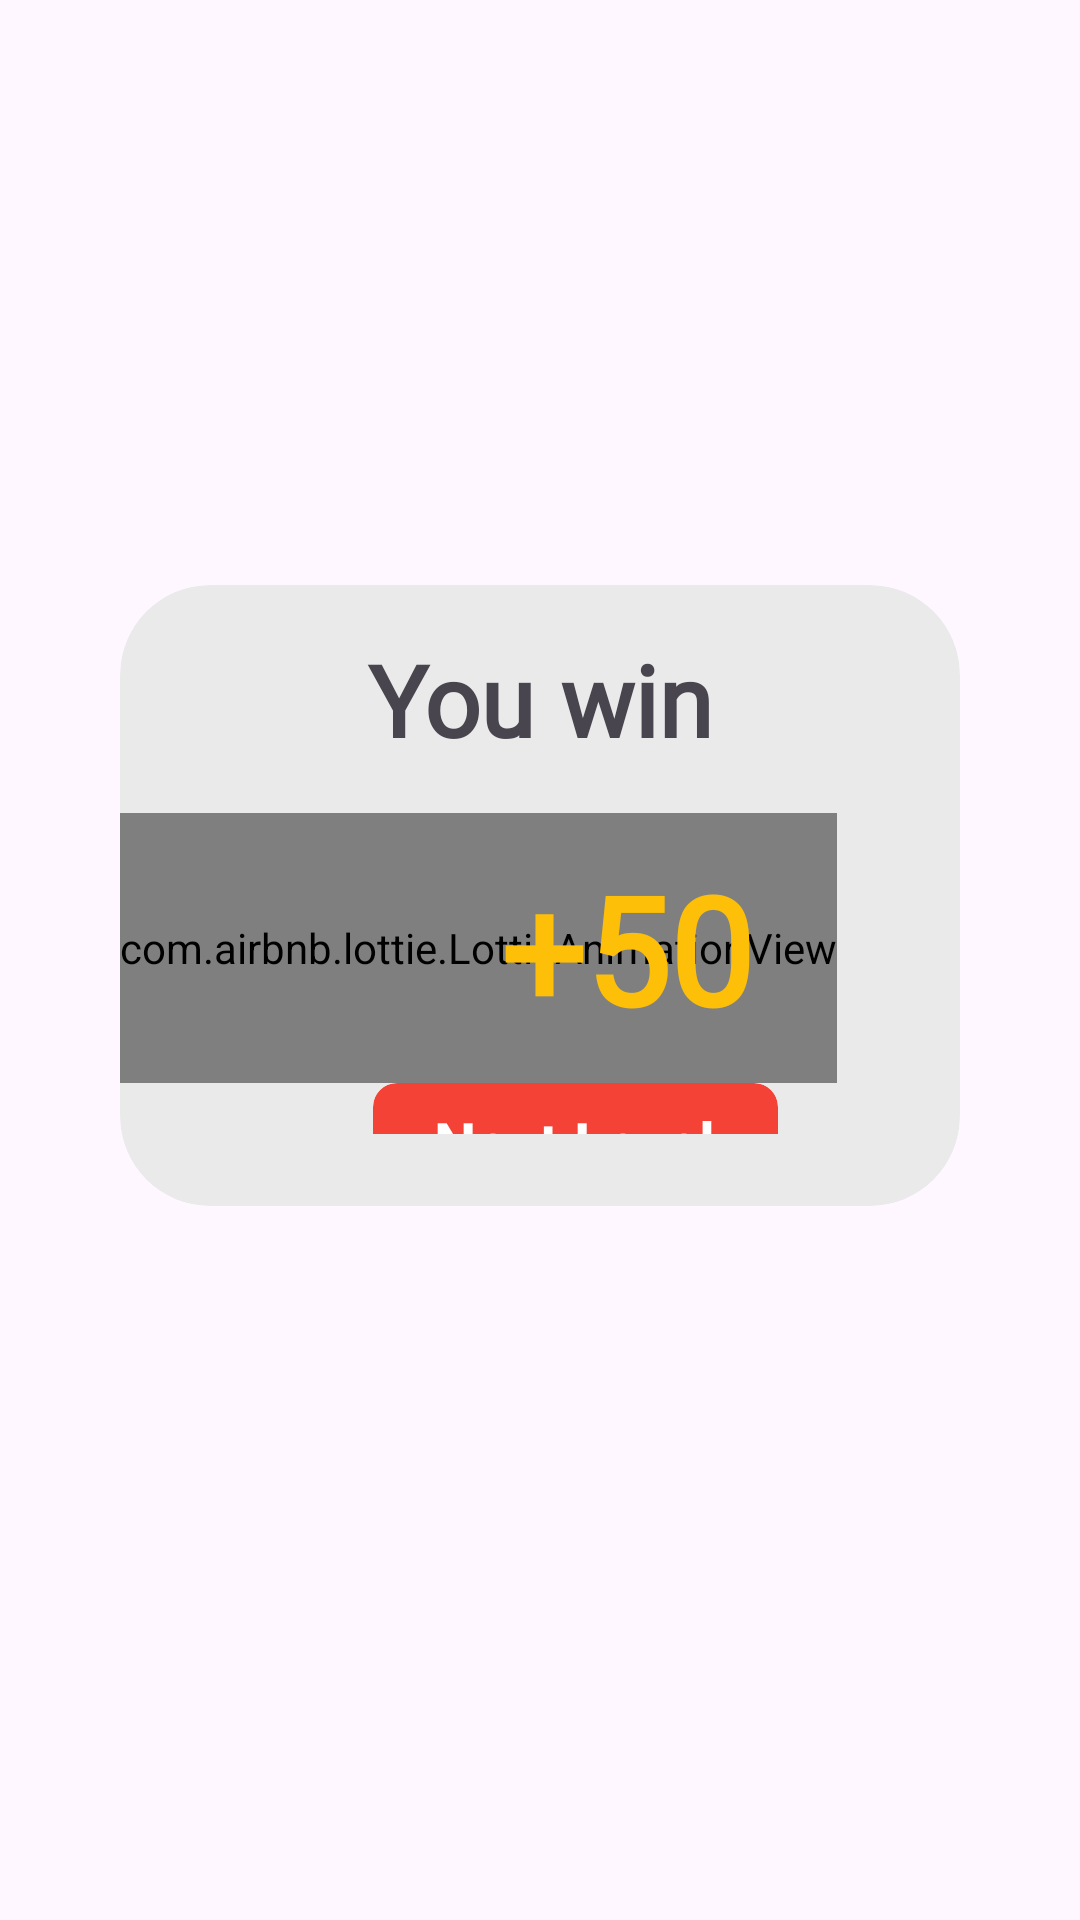

This screen was rendered from an Android layout file. Write that file and the resources it references.
<!-- AndroidManifest.xml: application theme Theme._4piic1suz_ver12 -->
<!-- res/layout/dialog_win.xml -->
<?xml version="1.0" encoding="utf-8"?>
<androidx.constraintlayout.widget.ConstraintLayout xmlns:android="http://schemas.android.com/apk/res/android"
    xmlns:tools="http://schemas.android.com/tools"
    android:layout_width="match_parent"
    android:layout_height="match_parent"
    android:backgroundTint="#00000000"
    android:paddingHorizontal="40dp"
    xmlns:app="http://schemas.android.com/apk/res-auto">
    <androidx.cardview.widget.CardView
        android:layout_width="match_parent"
        android:layout_height="0dp"
        android:backgroundTint="#F2E9E9E9"
        android:padding="20dp"
        app:cardCornerRadius="30dp"
        app:cardElevation="0dp"
        app:layout_constraintDimensionRatio="1: 0.74"
        tools:ignore="MissingConstraints"
        app:layout_constraintTop_toTopOf="parent"
        app:layout_constraintBottom_toBottomOf="parent"
        app:layout_constraintVertical_bias=".45">
        <LinearLayout
            android:layout_width="match_parent"
            android:layout_height="match_parent"
            android:orientation="vertical"
            >
            <TextView
                android:layout_marginTop="16dp"
                android:layout_width="match_parent"
                android:layout_height="wrap_content"
                android:textSize="33sp"
                android:gravity="center"
                android:textStyle="bold"

                android:fontFamily="@font/menu_font"
                android:text=" You win "/>
            <FrameLayout
                android:layout_marginTop="16dp"
                android:layout_width="match_parent"
                android:layout_height="wrap_content"
                android:layout_gravity="center"
                android:orientation="horizontal">
                <com.airbnb.lottie.LottieAnimationView
                    android:layout_width="wrap_content"
                    android:layout_height="90dp"
                    app:lottie_rawRes="@raw/win_coins"
                    app:lottie_autoPlay="true"
                    app:lottie_loop="true"


                    />
                <TextView
                    android:layout_width="match_parent"
                    android:layout_height="wrap_content"
                    android:textSize="50dp"
                    android:layout_gravity="center"
                    android:gravity="center"
                    android:paddingStart="70dp"
                    android:textColor="#FDBF07"
                    android:textStyle="bold"
                    android:fontFamily="@font/menu_font"
                    android:text="+50 "/>

            </FrameLayout>

            <LinearLayout
                android:layout_width="match_parent"
                android:layout_height="wrap_content"
                android:layout_marginBottom="24dp">
                <Space
                    android:layout_width="0dp"
                    android:layout_height="wrap_content"
                    android:layout_weight="1"/>
                <androidx.cardview.widget.CardView
                    android:visibility="gone"
                    android:id="@+id/cansel_btn"
                    android:layout_width="135dp"
                    android:layout_height="40dp"
                    app:cardCornerRadius="8dp"
                    app:cardElevation="0dp"
                    android:backgroundTint="#B3B3B3">

                    <TextView
                        android:layout_width="wrap_content"
                        android:layout_height="wrap_content"
                        android:layout_gravity="center"
                        android:textSize="20sp"
                        android:textStyle="bold"
                        android:textColor="@color/white"
                        android:text="Cancel"/>
                </androidx.cardview.widget.CardView>
                <androidx.cardview.widget.CardView
                    android:id="@+id/next_level"
                    android:layout_width="135dp"
                    android:layout_height="40dp"
                    app:cardCornerRadius="8dp"
                    app:cardElevation="0dp"

                    android:backgroundTint="#F44336"
                    android:layout_marginStart="24dp">

                    <TextView
                        android:layout_width="wrap_content"
                        android:layout_height="wrap_content"
                        android:layout_gravity="center"
                        android:textSize="20sp"
                        android:textStyle="bold"
                        android:textColor="#FFFFFF"
                        android:text="Next Level"/>
                </androidx.cardview.widget.CardView>


                <Space
                    android:layout_width="0dp"
                    android:layout_height="wrap_content"
                    android:layout_weight="1"/>


            </LinearLayout>


        </LinearLayout>

    </androidx.cardview.widget.CardView>

</androidx.constraintlayout.widget.ConstraintLayout>
<!-- resources referenced by this layout -->
<resources>
  <color name="white">#FFFFFFFF</color>
  <style name="Theme._4piic1suz_ver12" parent="Base.Theme._4piic1suz_ver12" />
  <style name="Base.Theme._4piic1suz_ver12" parent="Theme.Material3.DayNight.NoActionBar">
          
          
      </style>
</resources>
